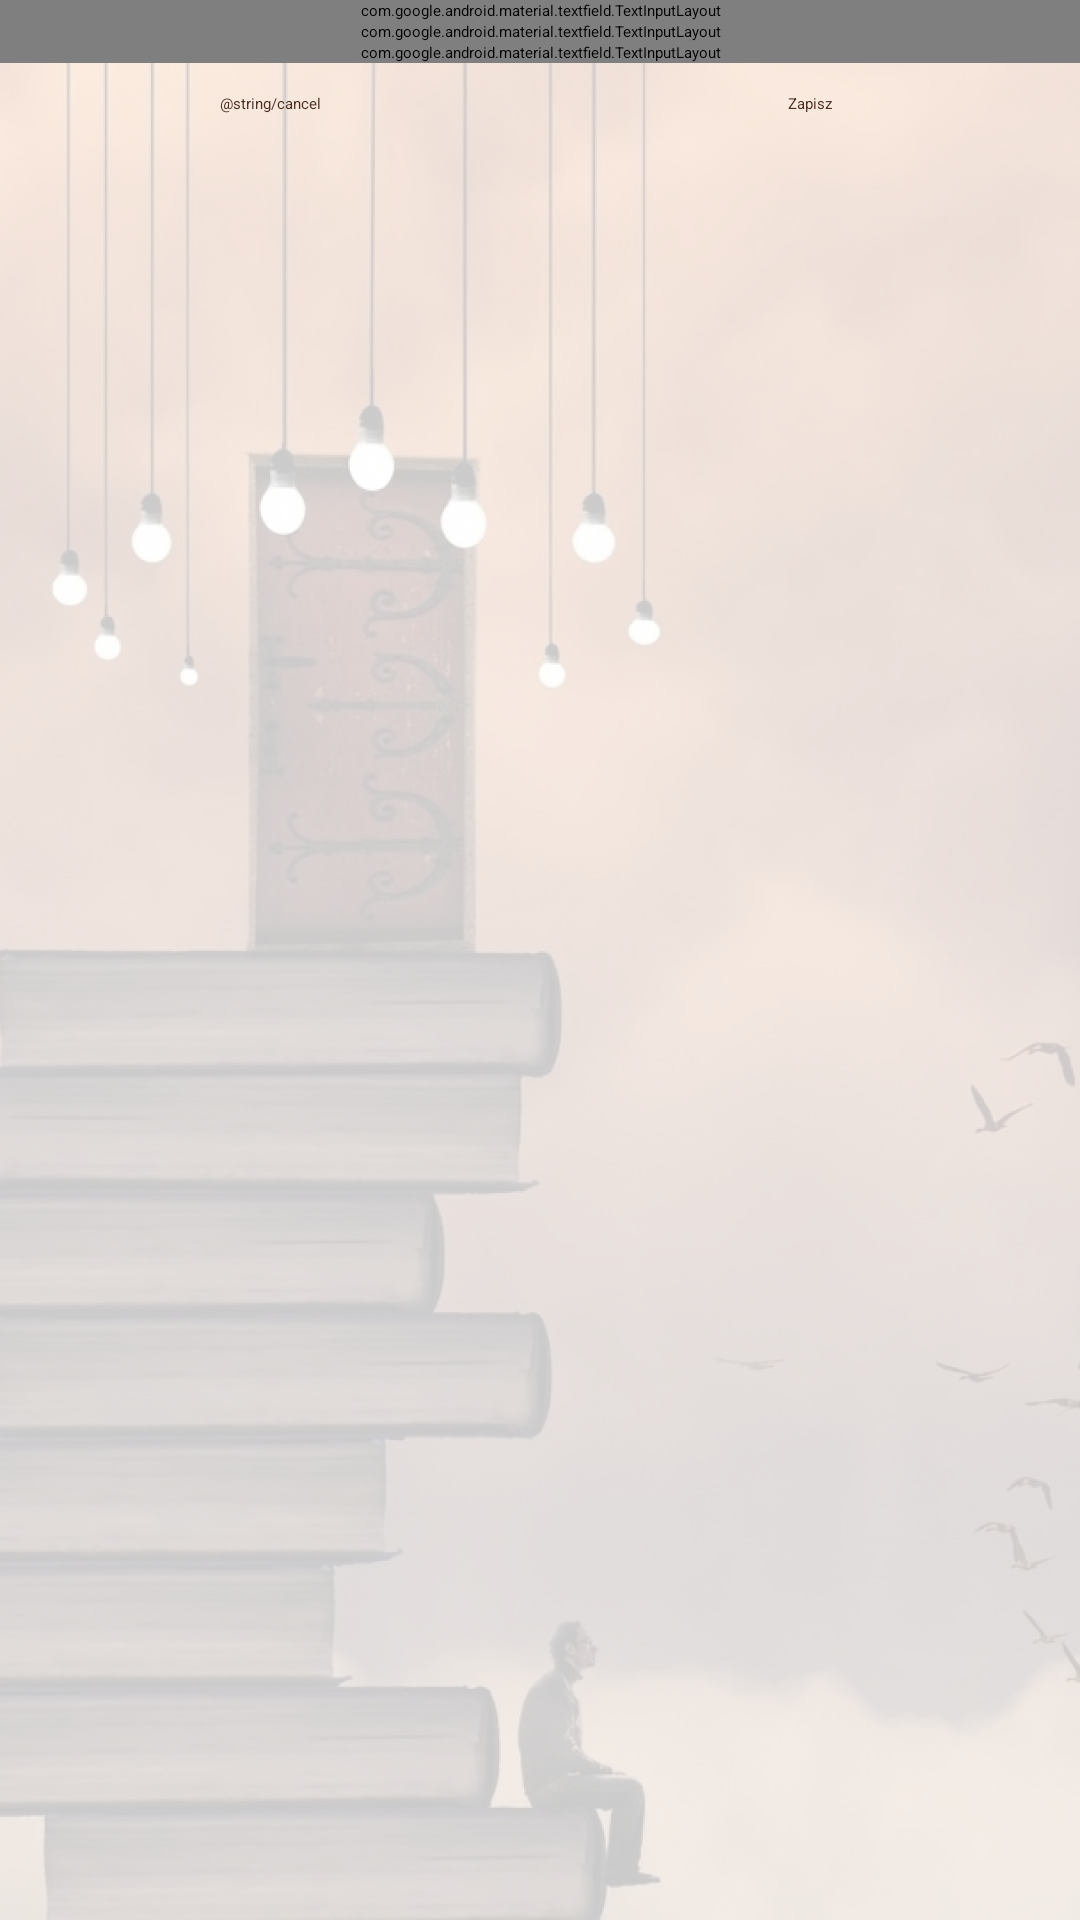

Android layout source for this screen:
<!-- AndroidManifest.xml: application theme NewTheme -->
<!-- res/layout/fragment_edit_book.xml -->
<?xml version="1.0" encoding="utf-8"?>
<androidx.constraintlayout.widget.ConstraintLayout xmlns:android="http://schemas.android.com/apk/res/android"
    xmlns:app="http://schemas.android.com/apk/res-auto"
    xmlns:tools="http://schemas.android.com/tools"
    android:background="@drawable/books20per"
    android:layout_width="match_parent"
    android:layout_height="match_parent">

    <ScrollView
        android:layout_width="match_parent"
        android:layout_height="match_parent">

    <LinearLayout
        android:layout_width="match_parent"
        android:layout_height="wrap_content"
        android:orientation="vertical" >

        <LinearLayout
            android:id="@+id/AuthorLayout"
            android:layout_width="match_parent"
            android:layout_height="wrap_content"
            app:layout_constraintEnd_toEndOf="parent"
            app:layout_constraintStart_toStartOf="parent"
            app:layout_constraintTop_toBottomOf="@+id/textViewTitle">

            <com.google.android.material.textfield.TextInputLayout
                android:layout_width="match_parent"
                android:id="@+id/AutorWrapper"
                android:layout_height="wrap_content">
        <EditText
            android:id="@+id/editTextAuthor"
            android:layout_width="match_parent"
            android:layout_height="wrap_content"
            android:layout_margin="10dp"
            android:ems="10"
            android:hint="Autor"
            android:inputType="textPersonName"
            app:layout_constraintEnd_toEndOf="parent"
            app:layout_constraintStart_toStartOf="parent"
            app:layout_constraintTop_toTopOf="parent"/>
            </com.google.android.material.textfield.TextInputLayout>
        </LinearLayout>

        <LinearLayout
            android:id="@+id/TitleLayout"
            android:layout_width="match_parent"
            android:layout_height="wrap_content"
            app:layout_constraintEnd_toEndOf="parent"
            app:layout_constraintStart_toStartOf="parent"
            app:layout_constraintTop_toBottomOf="@+id/AuthorLayout">

            <com.google.android.material.textfield.TextInputLayout
                android:layout_width="match_parent"
                android:id="@+id/TitleWrapper"
                android:layout_height="wrap_content">

    <EditText
        android:id="@+id/editTextTitle"
        android:hint="Tytuł"
        android:layout_margin="10dp"
        android:layout_width="match_parent"
        android:layout_height="wrap_content"
        android:ems="10"
        android:inputType="textPersonName"
        app:layout_constraintEnd_toEndOf="parent"
        app:layout_constraintStart_toStartOf="parent"
        app:layout_constraintTop_toBottomOf="@+id/editTextAuthor" />
            </com.google.android.material.textfield.TextInputLayout>
        </LinearLayout>

    <Spinner
        android:id="@+id/spinnerIsRead"
        android:layout_width="match_parent"
        android:layout_height="wrap_content"
        android:spinnerMode="dialog"
        android:gravity="center"
        app:layout_constraintTop_toBottomOf="@+id/editTextTitle"
        />

        <LinearLayout
            android:id="@+id/CommentLayout"
            android:layout_width="match_parent"
            android:layout_height="wrap_content"
            app:layout_constraintEnd_toEndOf="parent"
            app:layout_constraintStart_toStartOf="parent"
            app:layout_constraintTop_toBottomOf="@+id/AuthorLayout">

            <com.google.android.material.textfield.TextInputLayout
                android:layout_width="match_parent"
                android:id="@+id/CommentWrapper"
                android:layout_height="wrap_content">
    <EditText
        android:id="@+id/editTextComment"
        android:hint="Miejsce na Twój komentarz"
        android:layout_margin="10dp"
        android:layout_width="match_parent"
        android:layout_height="100dp"
        android:inputType="textPersonName"
        android:ems="10"
        app:layout_constraintEnd_toEndOf="parent"
        app:layout_constraintStart_toStartOf="parent"
        app:layout_constraintTop_toBottomOf="@+id/spinnerIsRead" />

    </com.google.android.material.textfield.TextInputLayout>
    </LinearLayout>

    <LinearLayout
        android:layout_width="match_parent"
        android:layout_height="wrap_content"
        android:orientation="horizontal"
        app:layout_constraintEnd_toEndOf="parent"
        app:layout_constraintStart_toStartOf="parent"
        app:layout_constraintTop_toBottomOf="@+id/editTextComment">


    <Button
        android:id="@+id/buttonCancel"
        android:layout_width="match_parent"
        android:layout_height="wrap_content"
        android:textAlignment="center"
        android:text="@string/cancel"
        android:layout_margin="10dp"
        android:backgroundTint="@color/secondary"
        android:textColor="@color/primaryD"
        app:layout_constraintEnd_toEndOf="parent"
        app:layout_constraintStart_toStartOf="parent"
        app:layout_constraintTop_toTopOf="parent"
        android:layout_weight="1"/>

        <Button
            android:id="@+id/buttonSave"
            android:layout_width="match_parent"
            android:layout_height="wrap_content"
            android:textAlignment="center"
            android:text="@string/save"
            android:layout_margin="10dp"
            android:backgroundTint="@color/secondary"
            android:textColor="@color/primaryD"
            android:layout_weight="1"/>

    </LinearLayout>
    </LinearLayout>
    </ScrollView>


</androidx.constraintlayout.widget.ConstraintLayout>
<!-- resources referenced by this layout -->
<resources>
  <color name="primaryD">#4a2b20</color>
  <color name="secondary">#c8e6c9</color>
  <!-- drawable books20per: png bitmap (drawable-v24, 696988 bytes) -->
  <string name="save">Zapisz</string>
</resources>
